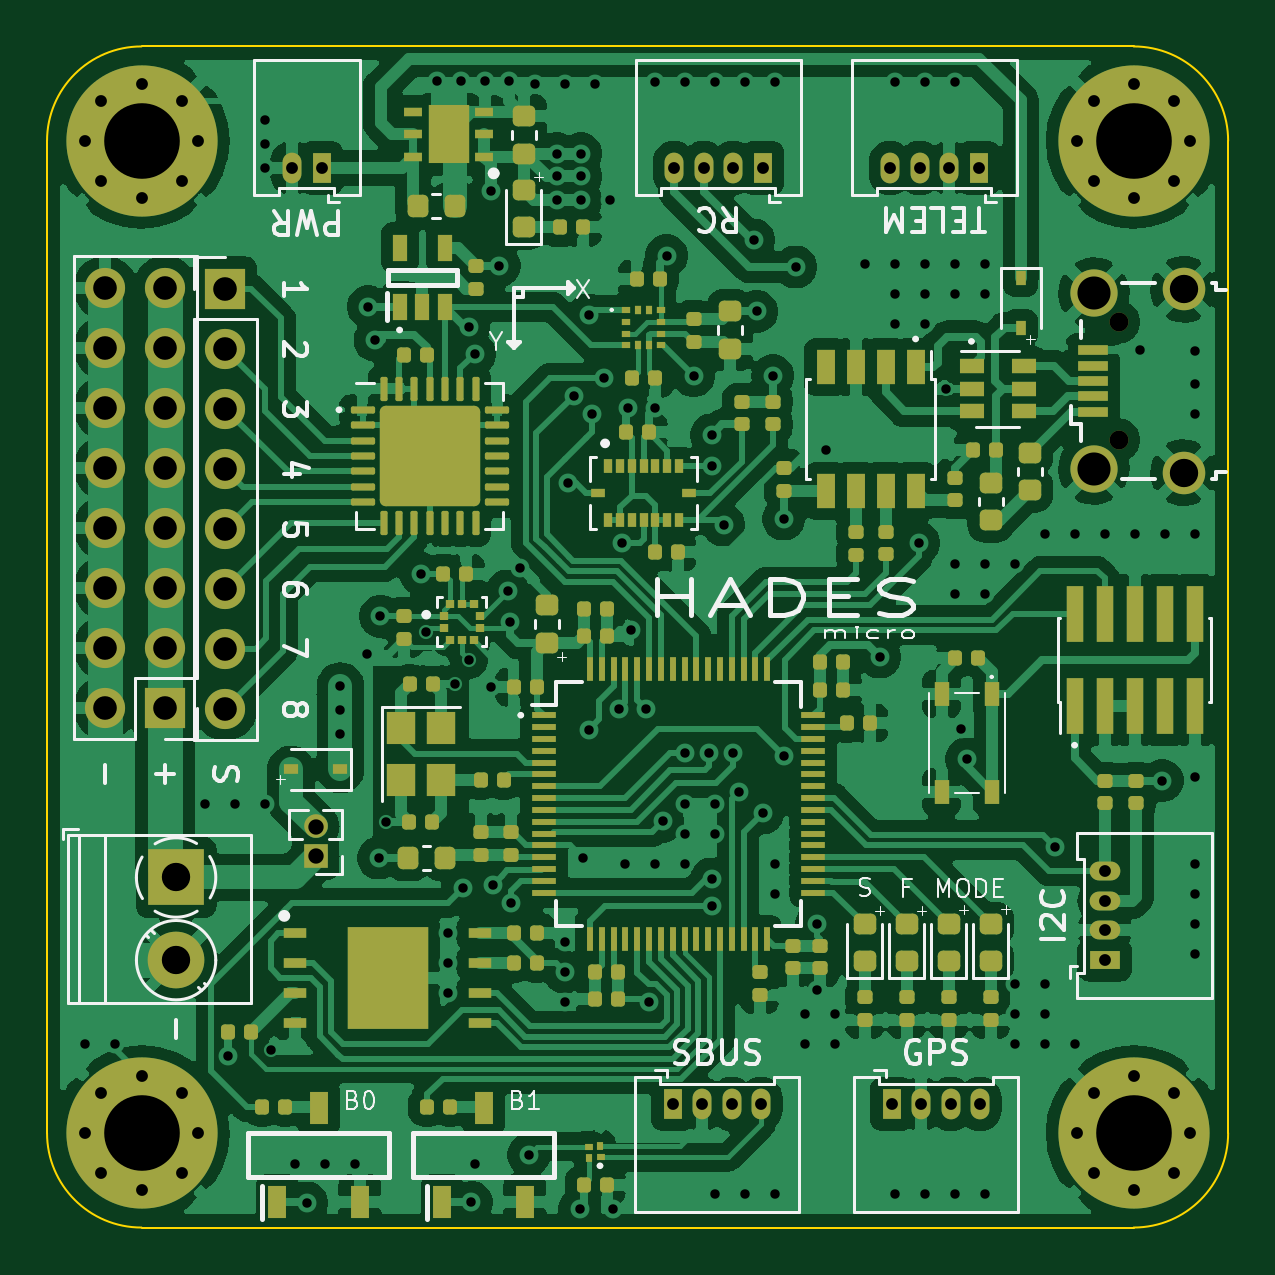
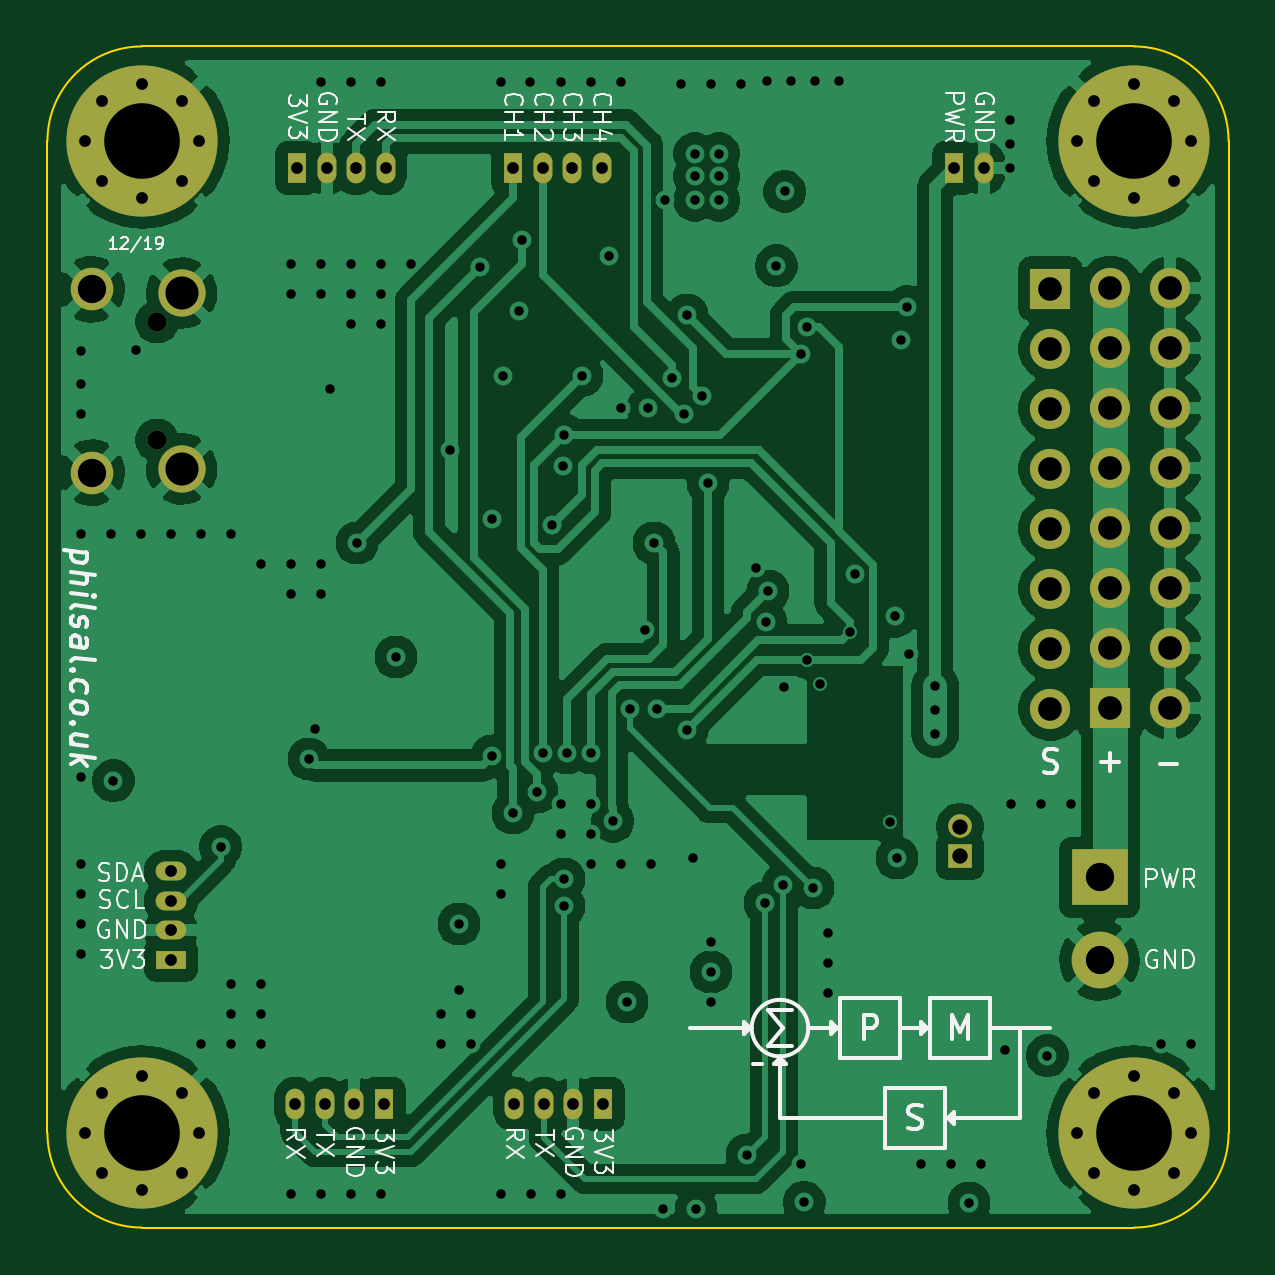
Circuit board: 11 layer files. Board 50.0 x 50.0 mm.
- bottom_copper: HadesMicro-B_Cu.gbl (98373 bytes)
- bottom_mask: HadesMicro-B_Mask.gbs (3398 bytes)
- paste: HadesMicro-B_Paste.gbp (455 bytes)
- bottom_silk: HadesMicro-B_SilkS.gbo (39978 bytes)
- outline: HadesMicro-Edge_Cuts.gm1 (971 bytes)
- top_copper: HadesMicro-F_Cu.gtl (229927 bytes)
- top_mask: HadesMicro-F_Mask.gts (14891 bytes)
- paste: HadesMicro-F_Paste.gtp (12155 bytes)
- top_silk: HadesMicro-F_SilkS.gto (41643 bytes)
- drill: HadesMicro-NPTH.drl (360 bytes)
- drill: HadesMicro-PTH.drl (4558 bytes)

=== bottom_copper: HadesMicro-B_Cu.gbl (98373 bytes, source omitted) ===
=== bottom_mask: HadesMicro-B_Mask.gbs ===
%TF.GenerationSoftware,KiCad,Pcbnew,10.0.7*%
%TF.CreationDate,2026-11-07T18:49:49+03:00*%
%TF.ProjectId,HadesMicro,48616465-734d-4696-9372-6f2e6b696361,rev?*%
%TF.SameCoordinates,Original*%
%TF.FileFunction,Soldermask,Bot*%
%TF.FilePolarity,Negative*%
%FSLAX46Y46*%
G04 Gerber Fmt 4.6, Leading zero omitted, Abs format (unit mm)*
G04 Created by KiCad (PCBNEW 10.0.7) date 2026-11-07 18:49:49*
%MOMM*%
%LPD*%
G01*
G04 APERTURE LIST*
%ADD10O,0.800000X1.300000*%
%ADD11R,0.800000X1.300000*%
%ADD12O,1.300000X0.800000*%
%ADD13R,1.300000X0.800000*%
%ADD14C,0.800000*%
%ADD15C,1.800000*%
%ADD16C,2.000000*%
%ADD17C,6.400000*%
%ADD18R,1.000000X1.000000*%
%ADD19O,1.000000X1.000000*%
%ADD20R,1.700000X1.700000*%
%ADD21O,1.700000X1.700000*%
%ADD22C,2.400000*%
%ADD23R,2.400000X2.400000*%
G04 APERTURE END LIST*
D10*
%TO.C,PWR*%
X30373000Y-25146000D03*
D11*
X31623000Y-25146000D03*
%TD*%
D10*
%TO.C,*%
X46542000Y-25146000D03*
X47792000Y-25146000D03*
X49042000Y-25146000D03*
D11*
X50292000Y-25146000D03*
%TD*%
D12*
%TO.C,I2C*%
X64770000Y-54924000D03*
X64770000Y-56174000D03*
X64770000Y-57424000D03*
D13*
X64770000Y-58674000D03*
%TD*%
D14*
%TO.C,*%
X65367000Y-31663000D03*
X65367000Y-36663000D03*
D15*
X68117000Y-30288000D03*
X68117000Y-38038000D03*
D16*
X64317000Y-30438000D03*
X64317000Y-37888000D03*
%TD*%
D17*
%TO.C,*%
X24000000Y-24000000D03*
D14*
X26400000Y-24000000D03*
X25697056Y-25697056D03*
X24000000Y-26400000D03*
X22302944Y-25697056D03*
X21600000Y-24000000D03*
X22302944Y-22302944D03*
X24000000Y-21600000D03*
X25697056Y-22302944D03*
%TD*%
%TO.C,*%
X67697056Y-22302944D03*
X66000000Y-21600000D03*
X64302944Y-22302944D03*
X63600000Y-24000000D03*
X64302944Y-25697056D03*
X66000000Y-26400000D03*
X67697056Y-25697056D03*
X68400000Y-24000000D03*
D17*
X66000000Y-24000000D03*
%TD*%
%TO.C,*%
X66000000Y-66000000D03*
D14*
X68400000Y-66000000D03*
X67697056Y-67697056D03*
X66000000Y-68400000D03*
X64302944Y-67697056D03*
X63600000Y-66000000D03*
X64302944Y-64302944D03*
X66000000Y-63600000D03*
X67697056Y-64302944D03*
%TD*%
D11*
%TO.C,GPS*%
X55753000Y-64770000D03*
D10*
X57003000Y-64770000D03*
X58253000Y-64770000D03*
X59503000Y-64770000D03*
%TD*%
D18*
%TO.C,*%
X31369000Y-54292500D03*
D19*
X31369000Y-53022500D03*
%TD*%
D20*
%TO.C,*%
X25000000Y-48000000D03*
D21*
X22460000Y-48000000D03*
X25000000Y-45460000D03*
X22460000Y-45460000D03*
X25000000Y-42920000D03*
X22460000Y-42920000D03*
X25000000Y-40380000D03*
X22460000Y-40380000D03*
X25000000Y-37840000D03*
X22460000Y-37840000D03*
X25000000Y-35300000D03*
X22460000Y-35300000D03*
X25000000Y-32760000D03*
X22460000Y-32760000D03*
X25000000Y-30220000D03*
X22460000Y-30220000D03*
%TD*%
D20*
%TO.C,*%
X27541220Y-30251400D03*
D21*
X27541220Y-32791400D03*
X27541220Y-35331400D03*
X27541220Y-37871400D03*
X27541220Y-40411400D03*
X27541220Y-42951400D03*
X27541220Y-45491400D03*
X27541220Y-48031400D03*
%TD*%
D11*
%TO.C,SBUS*%
X46482000Y-64770000D03*
D10*
X47732000Y-64770000D03*
X48982000Y-64770000D03*
X50232000Y-64770000D03*
%TD*%
%TO.C,TELEM*%
X55686000Y-25146000D03*
X56936000Y-25146000D03*
X58186000Y-25146000D03*
D11*
X59436000Y-25146000D03*
%TD*%
D14*
%TO.C,*%
X25697056Y-64302944D03*
X24000000Y-63600000D03*
X22302944Y-64302944D03*
X21600000Y-66000000D03*
X22302944Y-67697056D03*
X24000000Y-68400000D03*
X25697056Y-67697056D03*
X26400000Y-66000000D03*
D17*
X24000000Y-66000000D03*
%TD*%
D22*
%TO.C,*%
X25463500Y-58681500D03*
D23*
X25463500Y-55181500D03*
%TD*%
M02*

=== paste: HadesMicro-B_Paste.gbp ===
%TF.GenerationSoftware,KiCad,Pcbnew,10.0.7*%
%TF.CreationDate,2026-11-07T18:49:49+03:00*%
%TF.ProjectId,HadesMicro,48616465-734d-4696-9372-6f2e6b696361,rev?*%
%TF.SameCoordinates,Original*%
%TF.FileFunction,Paste,Bot*%
%TF.FilePolarity,Positive*%
%FSLAX46Y46*%
G04 Gerber Fmt 4.6, Leading zero omitted, Abs format (unit mm)*
G04 Created by KiCad (PCBNEW 10.0.7) date 2026-11-07 18:49:49*
%MOMM*%
%LPD*%
G01*
G04 APERTURE LIST*
G04 APERTURE END LIST*
M02*

=== bottom_silk: HadesMicro-B_SilkS.gbo (39978 bytes, source omitted) ===
=== outline: HadesMicro-Edge_Cuts.gm1 ===
%TF.GenerationSoftware,KiCad,Pcbnew,10.0.7*%
%TF.CreationDate,2026-11-07T18:49:49+03:00*%
%TF.ProjectId,HadesMicro,48616465-734d-4696-9372-6f2e6b696361,rev?*%
%TF.SameCoordinates,Original*%
%TF.FileFunction,Profile,NP*%
%FSLAX46Y46*%
G04 Gerber Fmt 4.6, Leading zero omitted, Abs format (unit mm)*
G04 Created by KiCad (PCBNEW 10.0.7) date 2026-11-07 18:49:49*
%MOMM*%
%LPD*%
G01*
G04 APERTURE LIST*
%TA.AperFunction,Profile*%
%ADD10C,0.100000*%
%TD*%
G04 APERTURE END LIST*
D10*
X24000000Y-20000000D02*
X66000000Y-20000000D01*
X20000000Y-66000000D02*
X20000000Y-24000000D01*
X66000000Y-70000000D02*
X24000000Y-70000000D01*
X70000000Y-24000000D02*
X70000000Y-66000000D01*
X24000000Y-70000000D02*
G75*
G02*
X20000000Y-66000000I0J4000000D01*
G01*
X70000000Y-66000000D02*
G75*
G02*
X66000000Y-70000000I-4000000J0D01*
G01*
X66000000Y-20000000D02*
G75*
G02*
X70000000Y-24000000I0J-4000000D01*
G01*
X20000000Y-24000000D02*
G75*
G02*
X24000000Y-20000000I4000000J0D01*
G01*
M02*

=== top_copper: HadesMicro-F_Cu.gtl (229927 bytes, source omitted) ===
=== top_mask: HadesMicro-F_Mask.gts (14891 bytes, source omitted) ===
=== paste: HadesMicro-F_Paste.gtp (12155 bytes, source omitted) ===
=== top_silk: HadesMicro-F_SilkS.gto (41643 bytes, source omitted) ===
=== drill: HadesMicro-NPTH.drl ===
M48
; DRILL file KiCad 10.0.7 date 2026-11-07T18:49:51
; FORMAT={-:-/ absolute / metric / decimal}
; #@! TF.CreationDate,2026-11-07T18:49:51+03:00
; #@! TF.GenerationSoftware,Kicad,Pcbnew,10.0.7
; #@! TF.FileFunction,NonPlated,1,4,NPTH
FMAT,2
METRIC
; #@! TA.AperFunction,NonPlated,NPTH,ComponentDrill
T1C0.800
%
G90
G05
T1
X65.367Y-31.663
X65.367Y-36.663
M30

=== drill: HadesMicro-PTH.drl ===
M48
; DRILL file KiCad 10.0.7 date 2026-11-07T18:49:51
; FORMAT={-:-/ absolute / metric / decimal}
; #@! TF.CreationDate,2026-11-07T18:49:51+03:00
; #@! TF.GenerationSoftware,Kicad,Pcbnew,10.0.7
; #@! TF.FileFunction,Plated,1,4,PTH
FMAT,2
METRIC
; #@! TA.AperFunction,Plated,PTH,ViaDrill
T1C0.400
; #@! TA.AperFunction,Plated,PTH,ComponentDrill
T2C0.500
; #@! TA.AperFunction,Plated,PTH,ComponentDrill
T3C0.650
; #@! TA.AperFunction,Plated,PTH,ComponentDrill
T4C1.000
; #@! TA.AperFunction,Plated,PTH,ComponentDrill
T5C1.200
; #@! TA.AperFunction,Plated,PTH,ComponentDrill
T6C1.400
; #@! TA.AperFunction,Plated,PTH,ComponentDrill
T7C3.200
%
G90
G05
T1
X21.59Y-62.23
X22.86Y-62.23
X26.67Y-52.07
X27.668Y-62.72
X27.94Y-52.07
X29.21Y-52.07
X29.235Y-23.114
X29.235Y-24.13
X29.235Y-25.146
X29.464Y-62.484
X30.48Y-67.31
X30.988Y-68.961
X31.75Y-67.31
X32.419Y-47.083
X32.419Y-48.108
X32.419Y-49.115
X33.02Y-67.31
X33.528Y-45.72
X33.599Y-31.019
X33.884Y-32.436
X34.036Y-54.356
X34.112Y-44.12
X34.341Y-52.832
X35.814Y-42.316
X36.034Y-44.797
X36.5Y-21.463
X36.957Y-57.531
X36.957Y-58.801
X36.957Y-60.071
X37.287Y-46.99
X37.516Y-21.463
X37.592Y-55.626
X37.846Y-31.877
X37.846Y-45.974
X37.966Y-68.929
X38.1Y-33.02
X38.1Y-67.31
X38.532Y-21.463
X38.786Y-26.137
X38.811Y-47.117
X38.862Y-55.499
X39.141Y-29.286
X39.497Y-43.053
X39.548Y-21.463
X39.599Y-44.348
X39.624Y-56.261
X40.005Y-42.082
X40.386Y-66.929
X40.64Y-21.59
X41.58Y-24.536
X41.58Y-25.502
X41.58Y-26.518
X41.91Y-21.59
X41.91Y-57.912
X41.91Y-59.182
X41.91Y-60.452
X42.037Y-38.481
X42.291Y-34.798
X42.545Y-69.215
X42.596Y-24.536
X42.596Y-25.502
X42.596Y-26.518
X42.672Y-54.356
X42.926Y-31.369
X42.926Y-48.92
X43.053Y-35.56
X43.18Y-21.59
X43.561Y-34.036
X43.84Y-26.518
X43.942Y-69.215
X44.196Y-48.031
X44.323Y-41.021
X44.45Y-54.61
X44.577Y-35.306
X44.704Y-44.704
X45.339Y-48.031
X45.466Y-60.452
X45.72Y-21.488
X45.72Y-35.306
X45.72Y-54.61
X46.064Y-52.795
X46.228Y-28.854
X46.99Y-21.488
X46.99Y-49.911
X46.99Y-52.07
X46.99Y-53.34
X46.99Y-54.61
X47.371Y-33.939
X48.006Y-49.911
X48.133Y-36.449
X48.133Y-55.245
X48.133Y-56.388
X48.158Y-37.744
X48.26Y-21.488
X48.26Y-52.07
X48.26Y-53.34
X48.26Y-68.58
X48.641Y-40.259
X49.022Y-49.911
X49.276Y-51.562
X49.53Y-68.58
X49.555Y-21.488
X49.911Y-28.194
X50.038Y-31.217
X50.292Y-52.451
X50.724Y-33.934
X50.8Y-21.488
X50.8Y-54.61
X50.8Y-55.88
X50.8Y-68.58
X51.181Y-40.005
X51.181Y-50.038
X51.689Y-29.337
X52.07Y-60.96
X52.07Y-62.23
X52.578Y-57.15
X52.578Y-59.944
X52.959Y-37.084
X53.34Y-60.96
X53.34Y-62.23
X54.61Y-29.21
X55.245Y-45.847
X55.88Y-21.488
X55.88Y-29.21
X55.88Y-30.48
X55.88Y-31.75
X55.88Y-68.58
X56.896Y-41.021
X57.15Y-21.488
X57.15Y-29.21
X57.15Y-30.48
X57.15Y-31.75
X57.15Y-68.58
X58.039Y-34.493
X58.42Y-21.488
X58.42Y-29.21
X58.42Y-30.48
X58.42Y-41.91
X58.42Y-43.18
X58.42Y-68.58
X58.674Y-48.895
X58.928Y-50.165
X59.69Y-29.21
X59.69Y-30.48
X59.69Y-41.91
X59.69Y-43.18
X59.69Y-68.58
X60.96Y-41.91
X60.96Y-59.69
X60.96Y-60.96
X60.96Y-62.23
X62.23Y-40.64
X62.23Y-59.69
X62.23Y-60.96
X62.23Y-62.23
X62.662Y-53.873
X63.5Y-40.64
X63.5Y-62.23
X64.77Y-40.64
X66.04Y-40.64
X66.264Y-32.863
X67.206Y-51.077
X67.31Y-40.64
X68.58Y-32.893
X68.58Y-34.29
X68.58Y-35.56
X68.58Y-40.64
X68.58Y-50.927
X68.58Y-54.61
X68.58Y-55.88
X68.58Y-57.15
X68.58Y-58.42
T2
X21.6Y-24.0
X21.6Y-66.0
X22.303Y-22.303
X22.303Y-25.697
X22.303Y-64.303
X22.303Y-67.697
X24.0Y-21.6
X24.0Y-26.4
X24.0Y-63.6
X24.0Y-68.4
X25.697Y-22.303
X25.697Y-25.697
X25.697Y-64.303
X25.697Y-67.697
X26.4Y-24.0
X26.4Y-66.0
X30.373Y-25.146
X31.623Y-25.146
X46.482Y-64.77
X46.542Y-25.146
X47.732Y-64.77
X47.792Y-25.146
X48.982Y-64.77
X49.042Y-25.146
X50.232Y-64.77
X50.292Y-25.146
X55.686Y-25.146
X55.753Y-64.77
X56.936Y-25.146
X57.003Y-64.77
X58.186Y-25.146
X58.253Y-64.77
X59.436Y-25.146
X59.503Y-64.77
X63.6Y-24.0
X63.6Y-66.0
X64.303Y-22.303
X64.303Y-25.697
X64.303Y-64.303
X64.303Y-67.697
X64.77Y-54.924
X64.77Y-56.174
X64.77Y-57.424
X64.77Y-58.674
X66.0Y-21.6
X66.0Y-26.4
X66.0Y-63.6
X66.0Y-68.4
X67.697Y-22.303
X67.697Y-25.697
X67.697Y-64.303
X67.697Y-67.697
X68.4Y-24.0
X68.4Y-66.0
T3
X31.369Y-53.023
X31.369Y-54.292
T4
X22.46Y-30.22
X22.46Y-32.76
X22.46Y-35.3
X22.46Y-37.84
X22.46Y-40.38
X22.46Y-42.92
X22.46Y-45.46
X22.46Y-48.0
X25.0Y-30.22
X25.0Y-32.76
X25.0Y-35.3
X25.0Y-37.84
X25.0Y-40.38
X25.0Y-42.92
X25.0Y-45.46
X25.0Y-48.0
X27.541Y-30.251
X27.541Y-32.791
X27.541Y-35.331
X27.541Y-37.871
X27.541Y-40.411
X27.541Y-42.951
X27.541Y-45.491
X27.541Y-48.031
T5
X25.463Y-55.181
X25.463Y-58.681
X68.117Y-30.288
X68.117Y-38.038
T6
X64.317Y-30.438
X64.317Y-37.888
T7
X24.0Y-24.0
X24.0Y-66.0
X66.0Y-24.0
X66.0Y-66.0
M30
